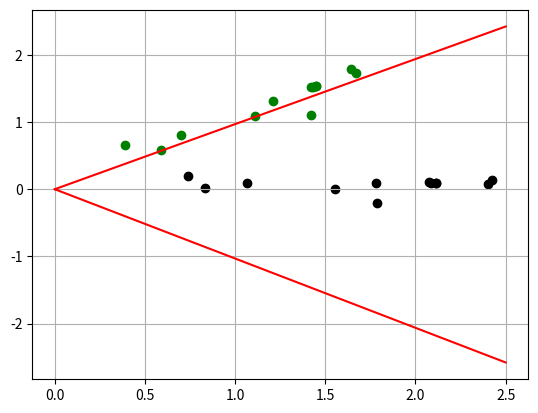

The matplotlib source for this figure:
#!/usr/bin/env python
import numpy as np
from numpy import linalg as LA
import math as math
import matplotlib.pyplot as plt
x=np.array([[0.59,1.67,1.42,1.11,1.64,0.39,1.42,1.43,1.45,1.45,0.70,1.21],[0.59,1.73,1.10,1.09,1.79,0.66,1.52,1.52,1.54,1.54,0.81,1.31]])
mean=np.zeros((2,1))
cov_comp=np.zeros((2,2))

#Co-variance calculation
for i in range(0,12):
    y_comp=np.array([[x[0][i]],[x[1][i]]])
    mean=mean+y_comp
    cov_comp=cov_comp+y_comp.dot(y_comp.transpose())
mean=mean/12.0
cov_comp=cov_comp/12.0
cov=cov_comp-mean.dot(mean.transpose())
print('C=',cov)
w, v = LA.eig(cov)
print('D=',w)
print('E=',v)
v=v.transpose()
y=(v).dot(x)
print('y=',y)
#Reconstruction
x1=v.transpose().dot(y)
x2=np.zeros((2,12))
x2[0]=y[0]*v[0][0]
x2[1]=y[0]*v[0][1]
print('x1=',x1)
print('x2=',x2)
# Distance 
m=v[0][1]/v[0][0]
r=math.sqrt(1+m**2)
d=np.zeros((12))
for i in range(0,12):
    d[i]=math.sqrt((x[1][i]**2 + x[0][i]**2)-(abs(x[1][i]-m*x[0][i])/r)**2)
print('y1=',d)
print('D1=',d)


#GRAPHS
z=np.zeros((1,12))
n= np.linspace(0.0,2.5,1000)
plt.scatter(y[0],y[1],color='k')
plt.scatter(x[0],x[1],color='g')
m=v[0][1]/v[0][0]
plt.plot(n,m*n,color='r')
plt.plot(n,(-1)*n/m,color='r')
plt.grid()
plt.show()
